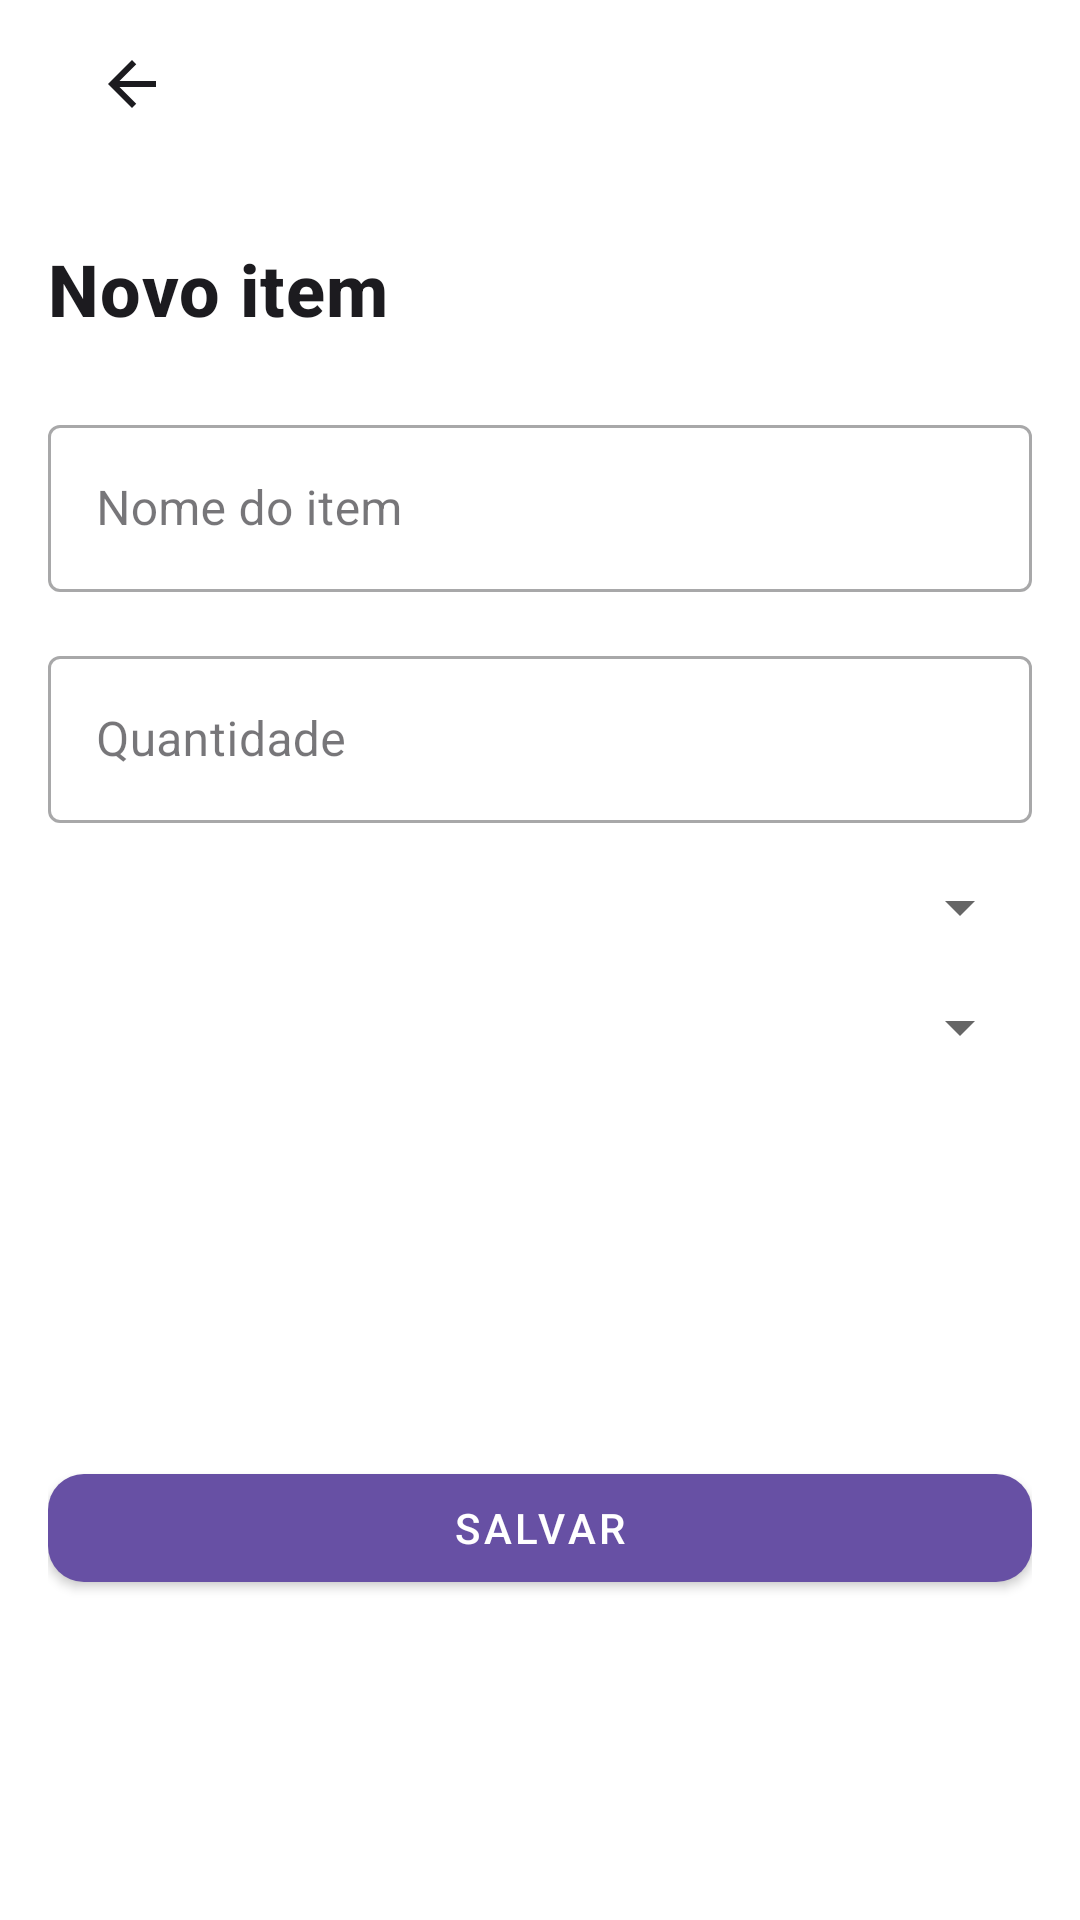

Here is an Android app screen rendered from its layout file. Give the layout XML and the strings, colors and styles it references.
<!-- AndroidManifest.xml: application theme Theme.ProjetoProgramacaoMobileParte1 -->
<!-- res/layout/activity_add_item.xml -->
<?xml version="1.0" encoding="utf-8"?>
<androidx.core.widget.NestedScrollView xmlns:android="http://schemas.android.com/apk/res/android"
    xmlns:app="http://schemas.android.com/apk/res-auto"
    xmlns:tools="http://schemas.android.com/tools"
    android:layout_width="match_parent"
    android:layout_height="match_parent"
    android:fillViewport="true"
    tools:context=".ui.itens.AddItemActivity">

    <androidx.constraintlayout.widget.ConstraintLayout
        android:layout_width="match_parent"
        android:layout_height="wrap_content"
        android:paddingStart="@dimen/sp_16"
        android:paddingEnd="@dimen/sp_16">

        <com.google.android.material.appbar.MaterialToolbar
            android:id="@+id/toolbar"
            android:layout_width="0dp"
            android:layout_height="wrap_content"
            app:navigationIcon="@drawable/ic_arrow_back"
            app:navigationIconTint="@color/colorOnSurface"
            app:layout_constraintTop_toTopOf="parent"
            app:layout_constraintStart_toStartOf="parent"
            app:layout_constraintEnd_toEndOf="parent" />

        <TextView
            android:id="@+id/txtTitulo"
            style="@style/TextAppearance.App.Titulo"
            android:layout_width="0dp"
            android:layout_height="wrap_content"
            android:layout_marginTop="@dimen/sp_24"
            android:text="@string/titulo_novo_item"
            app:layout_constraintTop_toBottomOf="@id/toolbar"
            app:layout_constraintStart_toStartOf="parent"
            app:layout_constraintEnd_toEndOf="parent" />

        <com.google.android.material.textfield.TextInputLayout
            android:id="@+id/tilNome"
            style="@style/Widget.MaterialComponents.TextInputLayout.OutlinedBox"
            android:layout_width="0dp"
            android:layout_height="wrap_content"
            android:hint="@string/hint_nome_item"
            android:layout_marginTop="@dimen/sp_24"
            app:layout_constraintTop_toBottomOf="@id/txtTitulo"
            app:layout_constraintStart_toStartOf="parent"
            app:layout_constraintEnd_toEndOf="parent">

            <com.google.android.material.textfield.TextInputEditText
                android:layout_width="match_parent"
                android:layout_height="wrap_content"
                android:imeOptions="actionNext"
                android:inputType="textCapSentences" />
        </com.google.android.material.textfield.TextInputLayout>

        <com.google.android.material.textfield.TextInputLayout
            android:id="@+id/tilQuantidade"
            style="@style/Widget.MaterialComponents.TextInputLayout.OutlinedBox"
            android:layout_width="0dp"
            android:layout_height="wrap_content"
            android:hint="@string/hint_quantidade"
            android:layout_marginTop="@dimen/sp_16"
            app:layout_constraintTop_toBottomOf="@id/tilNome"
            app:layout_constraintStart_toStartOf="parent"
            app:layout_constraintEnd_toEndOf="parent">

            <com.google.android.material.textfield.TextInputEditText
                android:layout_width="match_parent"
                android:layout_height="wrap_content"
                android:imeOptions="actionNext"
                android:inputType="numberDecimal" />
        </com.google.android.material.textfield.TextInputLayout>

        <com.google.android.material.textfield.TextInputLayout
            android:id="@+id/tilUnidade"
            style="@style/Widget.MaterialComponents.TextInputLayout.OutlinedBox"
            android:layout_width="0dp"
            android:layout_height="wrap_content"
            android:hint="@string/hint_unidade"
            android:layout_marginTop="@dimen/sp_16"
            app:layout_constraintTop_toBottomOf="@id/tilQuantidade"
            app:layout_constraintStart_toStartOf="parent"
            app:layout_constraintEnd_toEndOf="parent">

            <Spinner
                android:id="@+id/spnUnidade"
                android:layout_width="match_parent"
                android:layout_height="wrap_content" />
        </com.google.android.material.textfield.TextInputLayout>

        <com.google.android.material.textfield.TextInputLayout
            android:id="@+id/tilCategoria"
            style="@style/Widget.MaterialComponents.TextInputLayout.OutlinedBox"
            android:layout_width="0dp"
            android:layout_height="wrap_content"
            android:hint="@string/hint_categoria"
            android:layout_marginTop="@dimen/sp_16"
            app:layout_constraintTop_toBottomOf="@id/tilUnidade"
            app:layout_constraintStart_toStartOf="parent"
            app:layout_constraintEnd_toEndOf="parent">

            <Spinner
                android:id="@+id/spnCategoria"
                android:layout_width="match_parent"
                android:layout_height="wrap_content" />
        </com.google.android.material.textfield.TextInputLayout>

        <com.google.android.material.button.MaterialButton
            android:id="@+id/btnSalvar"
            style="@style/Widget.App.BotaoPrimario"
            android:layout_width="0dp"
            android:layout_height="wrap_content"
            android:layout_marginTop="@dimen/sp_24"
            android:text="@string/btn_salvar"
            app:layout_constraintTop_toBottomOf="@id/tilCategoria"
            app:layout_constraintStart_toStartOf="parent"
            app:layout_constraintEnd_toEndOf="parent"
            app:layout_constraintBottom_toBottomOf="parent" />

    </androidx.constraintlayout.widget.ConstraintLayout>
</androidx.core.widget.NestedScrollView>
<!-- resources referenced by this layout -->
<resources>
  <color name="colorOnSurface">#1C1B1F</color>
  <dimen name="sp_16">16dp</dimen>
  <dimen name="sp_24">24dp</dimen>
  <!-- drawable ic_arrow_back (drawable) -->
  <?xml version="1.0" encoding="utf-8"?>
  <vector xmlns:android="http://schemas.android.com/apk/res/android"
      android:width="24dp"
      android:height="24dp"
      android:viewportWidth="24"
      android:viewportHeight="24"
      android:autoMirrored="true">
      <path
          android:fillColor="#000000"
          android:pathData="M20,11H7.83l5.59,-5.59L12,4l-8,8 8,8 1.41,-1.41L7.83,13H20v-2z"/>
  </vector>
  <string name="btn_salvar">Salvar</string>
  <string name="hint_categoria">Categoria</string>
  <string name="hint_nome_item">Nome do item</string>
  <string name="hint_quantidade">Quantidade</string>
  <string name="hint_unidade">Unidade</string>
  <string name="titulo_novo_item">Novo item</string>
  <style name="TextAppearance.App.Titulo" parent="TextAppearance.MaterialComponents.Headline6">
          <item name="android:textSize">24sp</item>
          <item name="android:textStyle">bold</item>
          <item name="android:textColor">@color/colorOnSurface</item>
      </style>
  <style name="Widget.App.BotaoPrimario" parent="Widget.MaterialComponents.Button">
          <item name="cornerRadius">12dp</item>
          <item name="android:insetLeft">0dp</item>
          <item name="android:insetRight">0dp</item>
      </style>
  <style name="Theme.ProjetoProgramacaoMobileParte1" parent="Theme.MaterialComponents.DayNight.NoActionBar">
          <item name="colorPrimary">@color/colorPrimary</item>
          <item name="colorPrimaryVariant">@color/colorPrimaryVariant</item>
          <item name="colorOnPrimary">@color/colorOnPrimary</item>
          <item name="colorSurface">@color/colorSurface</item>
          <item name="colorOnSurface">@color/colorOnSurface</item>
          <item name="colorSecondary">@color/mdc_color_secondary</item>
          <item name="colorOnSecondary">@color/mdc_color_on_secondary</item>
          <item name="android:statusBarColor">?attr/colorPrimaryVariant</item>
      </style>
  <color name="colorPrimary">#6750A4</color>
  <color name="colorPrimaryVariant">#4F378B</color>
  <color name="colorOnPrimary">#FFFFFF</color>
  <color name="colorSurface">#FFFFFF</color>
  <color name="mdc_color_secondary">#03DAC6</color>
  <color name="mdc_color_on_secondary">#000000</color>
</resources>
